Image classification data set "processed" (1Erge/treeleaf-classifier on GitHub). Class labels (32): anhui barberry, beales barberry, big fruited holly, camphor tree, canadian poplar, castor aralia, chinese cinnamon, chinese horse chestnut, chinese redbud, chinese toon, chinese tulip tree, crape myrtle, deodar, ford woodlotus, ginkgo, glossy privet, goldenrain tree, japan arrowwood, japanese cheesewood, japanese flowering cherry, japanese maple, nanmu, oleander, peach, pubescent bamboo, southern magnolia, sweet osmanthus, tangerine, trident maple, true indigo, wintersweet, yew plum pine.

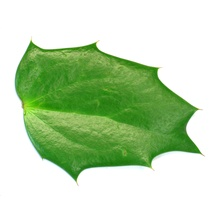
Label: beales barberry

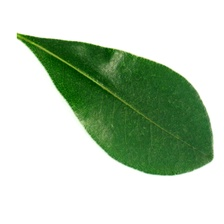
Label: japanese cheesewood

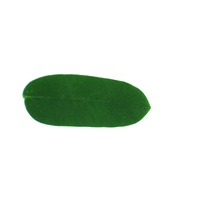
Label: true indigo

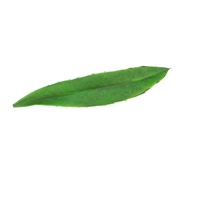
Label: anhui barberry

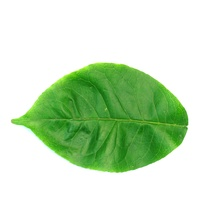
Label: big fruited holly

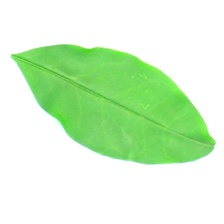
Label: glossy privet
